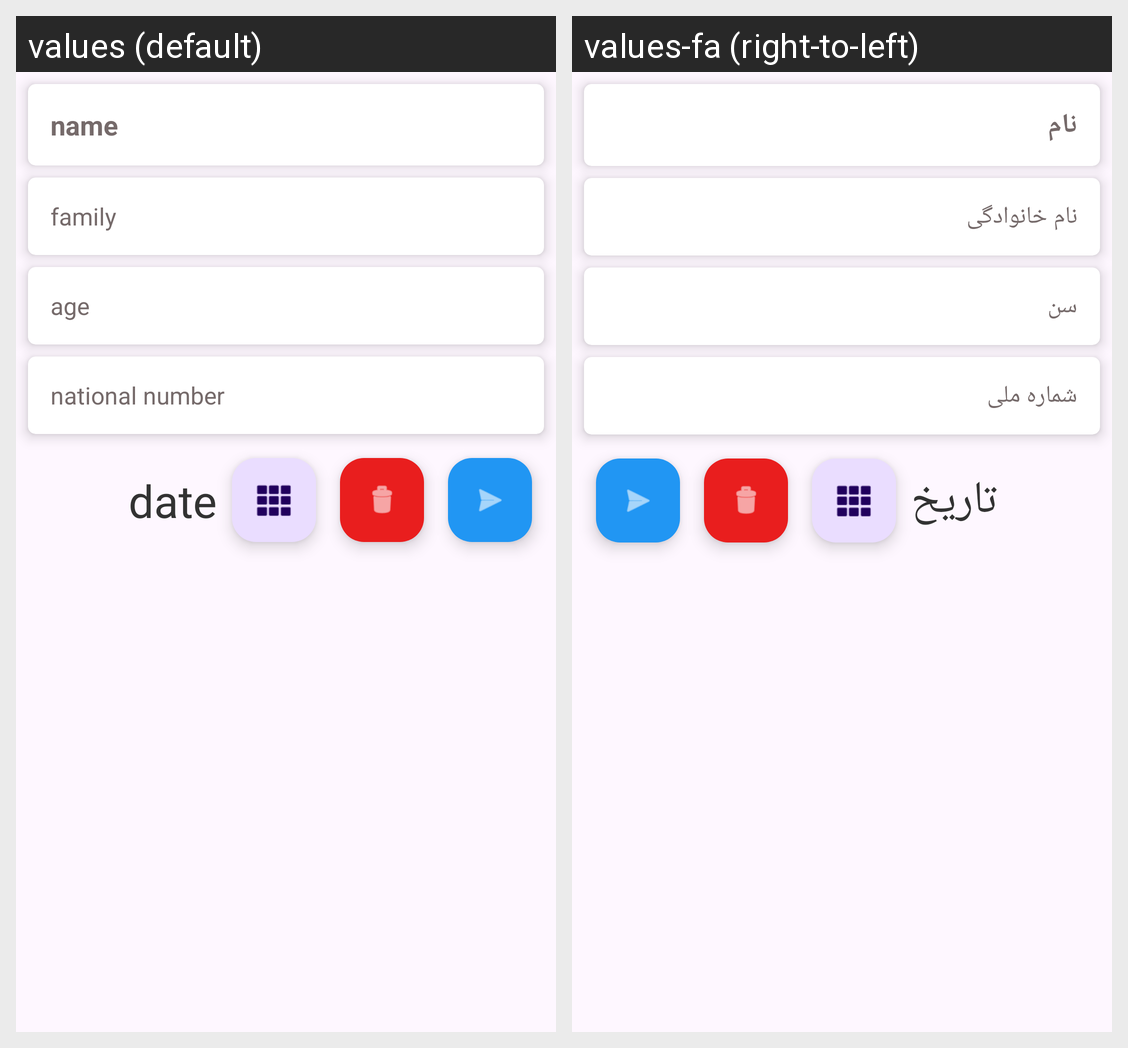

Translations of the strings shown on this Android screen, per locale in the grid:
Android screen res/layout/activity_update.xml rendered under 2 locales, left to right: values (default), values-fa (right-to-left). Device: Nexus 5 (rendered at 1080×1920; each locale shown at half size, 540×960, under a caption strip naming it); theme Theme.UsersDB.
Strings drawn on this screen, with the default value and each locale's value (text and hints the layout hard-codes, and strings that could not be matched under every locale, appear in the picture but are not listed):

name
  values: name
  values-fa: نام

family
  values: family
  values-fa: نام خانوادگی

age
  values: age
  values-fa: سن

national_number
  values: national number
  values-fa: شماره ملی

date
  values: date
  values-fa: تاریخ
